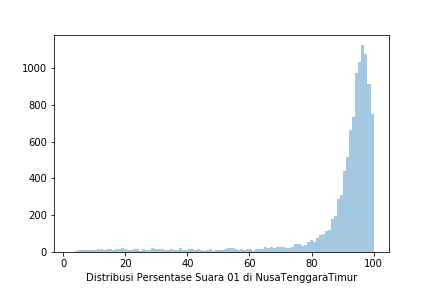

Data behind this chart, as committed beside it:
Prop, Kota, Kec, Kel, TPS, 01 KPU, 02 KPU, 01 KawalPemilu, 02 KawalPemilu, 01 KawalPilpres, 02 KawalPilpres, 01 AyoJagaTPS, 02 AyoJagaTPS
NUSA TENGGARA TIMUR, SABU RAIJUA, SABU BARAT, MENIA, TPS 1, 182, 4, 182, 4, 182, 4, 0, 0
NUSA TENGGARA TIMUR, ENDE, ENDE TIMUR, REWARANGGA, TPS 5, 152, 11, 152, 11, 0, 0, 0, 0
NUSA TENGGARA TIMUR, MANGGARAI TIMUR, SAMBI RAMPAS, ULUNG BARAS, TPS 3, 141, 39, 0, 0, 0, 0, 0, 0
NUSA TENGGARA TIMUR, NAGEKEO, BOAWAE, OLAKILE, TPS 1, 205, 3, 0, 0, 0, 0, 0, 0
NUSA TENGGARA TIMUR, MANGGARAI BARAT, LEMBOR, WAE KANTA, TPS 6, 167, 4, 167, 4, 0, 0, 0, 0
NUSA TENGGARA TIMUR, SUMBA TIMUR, KOTA WAINGAPU, MATAWAI, TPS 09, 0, 0, 0, 0, 0, 0, 0, 0
NUSA TENGGARA TIMUR, TIMOR TENGAH UTARA, BIKOMI TENGAH, OENENU UTARA, TPS 1, 0, 0, 0, 0, 0, 0, 0, 0
NUSA TENGGARA TIMUR, SUMBA BARAT DAYA, KODI UTARA, WAIHOLO, TPS 7, 160, 18, 160, 18, 0, 0, 0, 0
NUSA TENGGARA TIMUR, SUMBA BARAT DAYA, KODI, ATE DALO, TPS 4, 0, 0, 0, 0, 0, 0, 0, 0
NUSA TENGGARA TIMUR, BELU, LAMAKNEN SELATAN, SISI FATUBERAL, TPS 2, 171, 7, 0, 0, 0, 0, 0, 0
NUSA TENGGARA TIMUR, NGADA, GOLEWA BARAT, SOBO, TPS 1, 0, 0, 0, 0, 0, 0, 0, 0
NUSA TENGGARA TIMUR, MANGGARAI BARAT, LEMBOR, PONTO ARA, TPS 5, 0, 0, 0, 0, 0, 0, 0, 0
NUSA TENGGARA TIMUR, KUPANG, SULAMU, OETETA, TPS 1, 235, 4, 235, 4, 0, 0, 0, 0
NUSA TENGGARA TIMUR, KOTA KUPANG, ALAK, NUNBAUN SABU, TPS 08, 123, 4, 123, 4, 0, 0, 0, 0
NUSA TENGGARA TIMUR, SUMBA TIMUR, LEWA TIDAHU, MONDU LAMBI, TPS 2, 0, 0, 0, 0, 0, 0, 0, 0
NUSA TENGGARA TIMUR, MANGGARAI TIMUR, ELAR, HAJU NGENDONG, TPS 2, 101, 6, 0, 0, 0, 0, 0, 0
NUSA TENGGARA TIMUR, KOTA KUPANG, ALAK, PENKASE OELETA, TPS 12, 119, 100, 0, 0, 0, 0, 0, 0
NUSA TENGGARA TIMUR, MANGGARAI BARAT, NDOSO, TEHONG, TPS 5, 0, 0, 0, 0, 0, 0, 0, 0
NUSA TENGGARA TIMUR, MANGGARAI, CIBAL, WELU, TPS 2, 142, 13, 0, 0, 0, 0, 0, 0
NUSA TENGGARA TIMUR, KUPANG, AMARASI BARAT, MERBAUN, TPS 1, 238, 8, 238, 8, 0, 0, 0, 0
NUSA TENGGARA TIMUR, MANGGARAI TIMUR, BORONG, POCO RII, TPS 7, 110, 3, 0, 0, 0, 0, 0, 0
NUSA TENGGARA TIMUR, MANGGARAI, SATAR MESE UTARA, NAO, TPS 5, 109, 11, 109, 11, 0, 0, 0, 0
NUSA TENGGARA TIMUR, NAGEKEO, AESESA, AERAMO, TPS 11, 196, 10, 196, 10, 0, 0, 0, 0
NUSA TENGGARA TIMUR, LEMBATA, ILE APE, KOLONTOBO, TPS 1, 171, 5, 0, 0, 0, 0, 0, 0
NUSA TENGGARA TIMUR, MANGGARAI, WAE RII, RANAKA, TPS 2, 240, 7, 0, 0, 0, 0, 0, 0
NUSA TENGGARA TIMUR, NGADA, AIMERE, LEGELAPU, TPS 1, 167, 1, 0, 0, 0, 0, 0, 0
NUSA TENGGARA TIMUR, SUMBA TIMUR, TABUNDUNG, WUDI PANDAK, TPS 1, 0, 0, 0, 0, 0, 0, 0, 0
NUSA TENGGARA TIMUR, BELU, RAIHAT, ASUMANU, TPS 6, 61, 2, 0, 0, 0, 0, 0, 0
NUSA TENGGARA TIMUR, FLORES TIMUR, SOLOR TIMUR, KAWUTA, TPS 1, 12, 133, 12, 133, 0, 0, 0, 0
NUSA TENGGARA TIMUR, KOTA KUPANG, ALAK, MANUTAPEN, TPS 01, 181, 9, 0, 0, 0, 0, 0, 0
NUSA TENGGARA TIMUR, SUMBA TENGAH, UMBU RATU NGGAY, NGADU BOLU, TPS 3, 0, 0, 0, 0, 0, 0, 0, 0
NUSA TENGGARA TIMUR, ROTE NDAO, ROTE BARAT LAUT, MODOSINAL, TPS 4, 94, 10, 94, 10, 0, 0, 0, 0
NUSA TENGGARA TIMUR, FLORES TIMUR, SOLOR SELATAN, KELIKE, TPS 1, 0, 0, 224, 2, 0, 0, 0, 0
NUSA TENGGARA TIMUR, SUMBA BARAT DAYA, WEWEWA BARAT, WAIMANGURA, TPS 09, 175, 12, 175, 12, 0, 0, 0, 0
NUSA TENGGARA TIMUR, NGADA, GOLEWA SELATAN, BOBA, TPS 1, 197, 6, 0, 0, 0, 0, 0, 0
NUSA TENGGARA TIMUR, TIMOR TENGAH UTARA, KOTA KEFAMENANU, KEFAMENANU UTARA, TPS 4, 204, 11, 204, 11, 0, 0, 0, 0
NUSA TENGGARA TIMUR, ENDE, NDONA, NGALUPOLO, TPS 3, 264, 8, 0, 0, 0, 0, 0, 0
NUSA TENGGARA TIMUR, ALOR, ALOR SELATAN, LELLA, TPS 1, 0, 0, 0, 0, 0, 0, 0, 0
NUSA TENGGARA TIMUR, MALAKA, WELIMAN, HAITIMUK, TPS 02, 137, 9, 0, 0, 0, 0, 0, 0
NUSA TENGGARA TIMUR, SUMBA BARAT DAYA, WEWEWA TENGAH, GOLLU SAPI, TPS 2, 168, 6, 168, 6, 0, 0, 0, 0
NUSA TENGGARA TIMUR, KUPANG, AMARASI, NONBES, TPS 9, 57, 3, 57, 3, 0, 0, 0, 0
NUSA TENGGARA TIMUR, NAGEKEO, MAUPONGGO, WOLOTELU, TPS 2, 0, 0, 0, 0, 0, 0, 0, 0
NUSA TENGGARA TIMUR, TIMOR TENGAH UTARA, BIKOMI UTARA, FAENAKE, TPS 3, 214, 17, 214, 17, 0, 0, 0, 0
NUSA TENGGARA TIMUR, SUMBA TIMUR, PINU PAHAR, MAHANIWA, TPS 1, 0, 0, 0, 0, 0, 0, 0, 0
NUSA TENGGARA TIMUR, TIMOR TENGAH SELATAN, AMANUBAN BARAT, NUSA, TPS 3, 215, 10, 215, 10, 0, 0, 0, 0
NUSA TENGGARA TIMUR, MANGGARAI, REOK, WANGKUNG, TPS 01, 156, 17, 156, 17, 0, 0, 0, 0
NUSA TENGGARA TIMUR, BELU, RAIMANUK, MANDEU, TPS 07, 41, 69, 0, 0, 0, 0, 0, 0
NUSA TENGGARA TIMUR, MANGGARAI, RUTENG, POCO LIKANG, TPS 3, 159, 9, 0, 0, 0, 0, 0, 0
NUSA TENGGARA TIMUR, TIMOR TENGAH SELATAN, AMANATUN SELATAN, NUNLEU, TPS 4, 149, 8, 149, 8, 0, 0, 0, 0
NUSA TENGGARA TIMUR, KOTA KUPANG, KOTA RAJA, BAKUNASE DUA, TPS 07, 224, 15, 0, 0, 0, 0, 0, 0
NUSA TENGGARA TIMUR, ALOR, PANTAR TIMUR, KAERA, TPS 4, 0, 0, 0, 0, 0, 0, 0, 0
NUSA TENGGARA TIMUR, FLORES TIMUR, LARANTUKA, PANTAI BESAR, TPS 3, 165, 21, 165, 21, 0, 0, 0, 0
NUSA TENGGARA TIMUR, ALOR, ALOR BARAT LAUT, PULAU BUAYA, TPS 4, 0, 0, 0, 0, 0, 0, 0, 0
NUSA TENGGARA TIMUR, MANGGARAI BARAT, KOMODO, PASIR PUTIH, TPS 3, 15, 233, 0, 0, 0, 0, 0, 0
NUSA TENGGARA TIMUR, MANGGARAI BARAT, LEMBOR, WAE BANGKA, TPS 1, 115, 2, 115, 2, 0, 0, 0, 0
NUSA TENGGARA TIMUR, KUPANG, TAEBENU, BAUMATA, TPS 3, 207, 6, 207, 6, 0, 0, 0, 0
NUSA TENGGARA TIMUR, BELU, KOTA ATAMBUA, TENUKIIK, TPS 06, 160, 27, 0, 0, 0, 0, 0, 0
NUSA TENGGARA TIMUR, FLORES TIMUR, WITIHAMA, BALAWELING NOTEN, TPS 2, 0, 0, 0, 0, 0, 0, 0, 0
NUSA TENGGARA TIMUR, FLORES TIMUR, KELUBAGOLIT, HINGA, TPS 1, 176, 21, 176, 21, 0, 0, 0, 0
NUSA TENGGARA TIMUR, ROTE NDAO, ROTE TIMUR, LAKAMOLA, TPS 1, 111, 11, 0, 0, 0, 0, 0, 0
... 14,919 more rows
